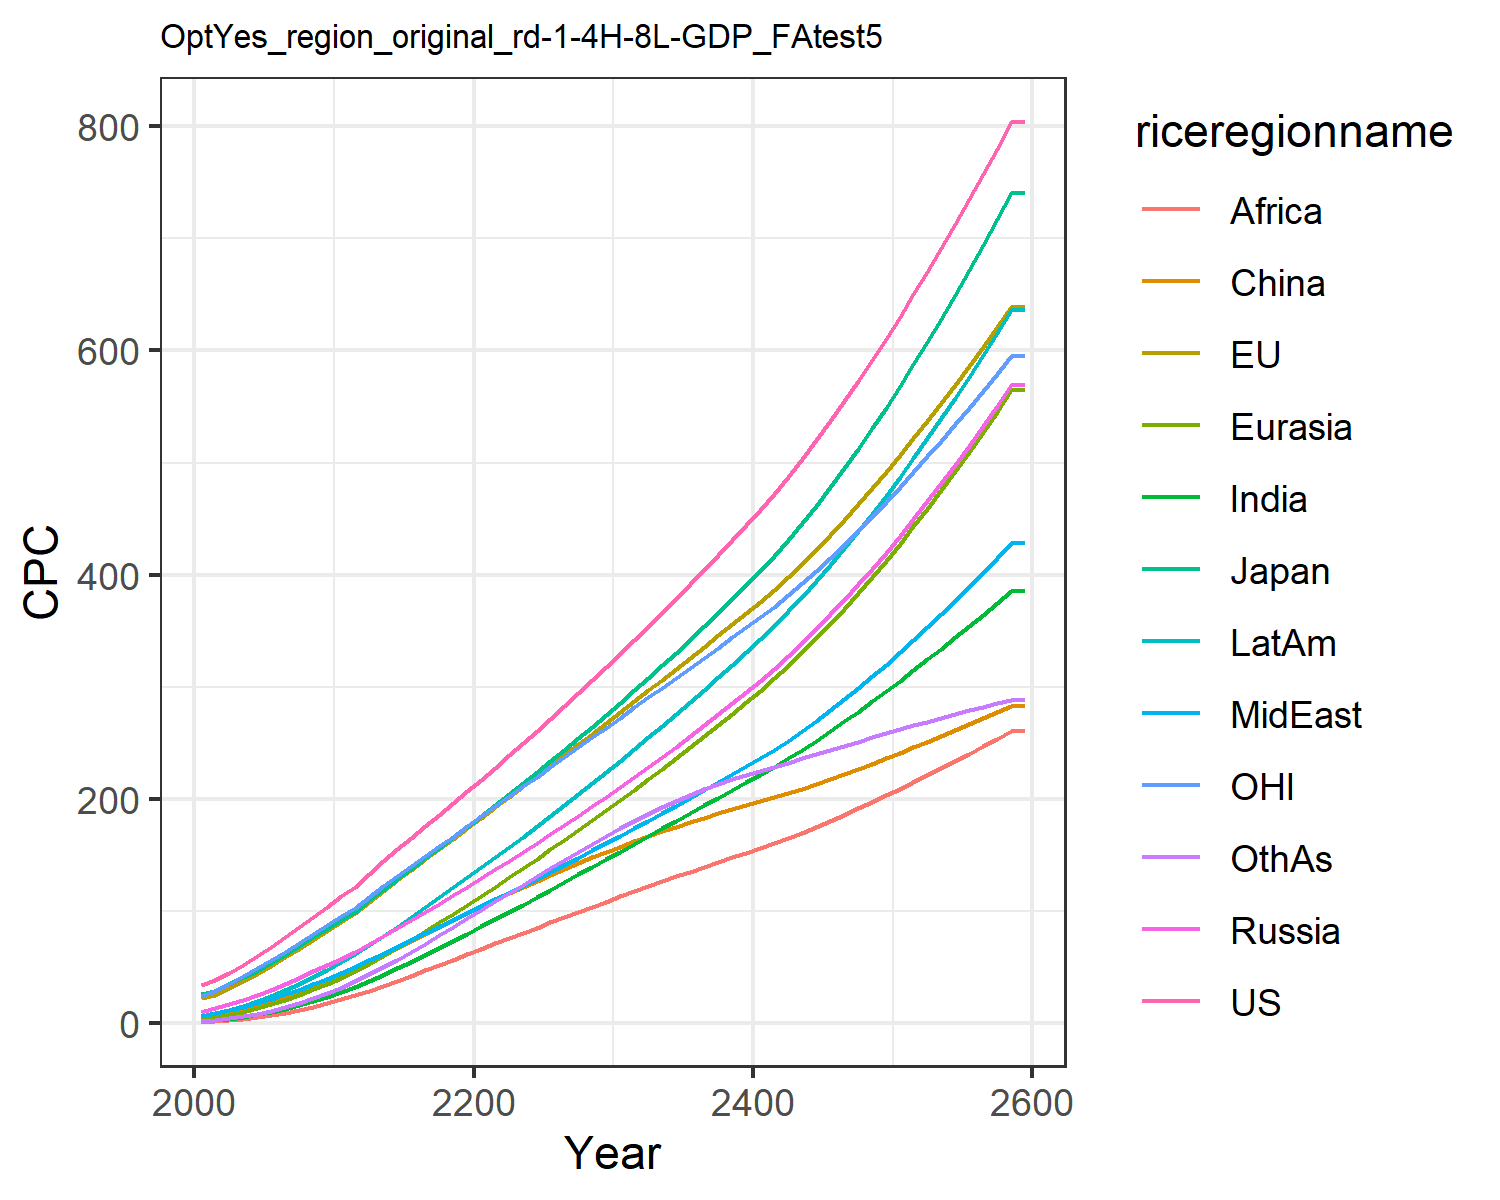

The file beside this chart, header and first rows:
34.27655418834756, 21.921925291628057, 25.678620700015504, 9.586257762504443, 4.1638149164606455, 2.6244810886730163, 1.5649188229528825, 6.243077293775763, 1.1909548557045397, 6.264255226616376, 24.15874295294021, 2.1158342029624206
38.3, 25.39, 28.48, 13.11, 5.321, 6.557, 2.645, 8.551, 1.789, 8.723, 28.89, 2.752
45.09, 31.22, 34.68, 16.91, 7.551, 9.104, 4.027, 11.36, 2.774, 11.92, 35.11, 4.197
52.21, 37.48, 41.54, 20.91, 10.14, 12, 5.64, 14.44, 3.956, 15.58, 41.79, 5.997
59.98, 44.13, 46.87, 25.2, 13.16, 15.28, 7.658, 17.91, 5.489, 19.75, 48.75, 8.261
68.17, 51.2, 53.56, 29.89, 16.65, 18.93, 10.06, 21.66, 7.328, 24.39, 56.05, 10.98
76.62, 58.64, 61, 35.01, 20.64, 23.04, 12.82, 25.65, 9.412, 29.51, 63.59, 14.14
85.31, 66.4, 68.72, 40.46, 25.09, 27.53, 15.99, 29.92, 11.81, 35.11, 71.39, 17.78
94.24, 74.47, 76.71, 46.2, 29.99, 32.4, 19.56, 34.45, 14.52, 41.17, 79.45, 21.92
103.5, 82.36, 84.27, 51.7, 35.1, 37.33, 23.52, 39.58, 17.74, 47.64, 87.21, 26.62
113.4, 90.58, 92.19, 57.41, 40.58, 42.34, 27.85, 44.82, 21.3, 54.61, 95.25, 31.7
121.1, 98.36, 99.34, 63.15, 46.37, 48.56, 32.52, 49.87, 25.07, 61.32, 102.9, 37.71
133.4, 108.3, 109.4, 70.4, 53.1, 54.37, 37.68, 55.9, 29.04, 69.47, 112.6, 43.62
144.3, 117.9, 119, 77.57, 60.04, 60.41, 43.1, 61.87, 33.24, 77.72, 122, 49.96
154.9, 127.3, 128.4, 84.75, 67.18, 66.62, 48.77, 67.86, 37.65, 86.1, 131.1, 56.66
165.2, 136.7, 137.7, 91.97, 74.53, 72.88, 54.66, 73.87, 42.21, 94.62, 140.2, 63.64
175.5, 146, 147, 99.26, 82.06, 79.17, 60.73, 79.93, 46.9, 103.3, 149.1, 70.87
185.8, 155.3, 156.4, 106.6, 89.76, 85.47, 66.97, 86.03, 51.7, 112.1, 158, 78.29
196.2, 164.6, 165.8, 114.1, 97.62, 91.73, 73.01, 92.19, 56.41, 121.1, 166.2, 85.86
206.6, 174, 175.2, 121.6, 105.6, 97.95, 79.79, 98.4, 61.49, 130.1, 175.7, 93.56
217.2, 183.3, 184.8, 129.3, 113.6, 104, 86.21, 104.4, 66.33, 139, 184.6, 101.1
227.9, 192.5, 194.3, 137.1, 121.7, 109.9, 92.54, 110.3, 71.04, 147.8, 193.5, 108.5
238.7, 201.8, 204, 144.9, 129.9, 115.7, 99.03, 116.3, 75.61, 156.9, 202.3, 116
249.5, 211.1, 213.8, 152.8, 138.2, 121.4, 105.6, 122.5, 80.29, 166.1, 211.1, 123.5
260.5, 220.4, 223.6, 160.7, 146.6, 127, 112.3, 128.7, 85.02, 175.4, 219.8, 131
271.5, 229.8, 233.6, 168.8, 155.1, 132.4, 119, 134.9, 89.75, 184.9, 228.6, 138.5
282.8, 239.2, 243.7, 176.9, 163.6, 137.7, 125.8, 141.2, 94.48, 194.4, 237.4, 145.8
294.1, 248.6, 253.9, 185.1, 172.3, 142.8, 132.6, 147.6, 99.17, 204.2, 246.1, 153
305.6, 258, 264.3, 193.4, 181.1, 147.8, 139.3, 154, 103.8, 214, 254.9, 160.1
317.2, 267.4, 274.7, 201.9, 189.9, 152.7, 146.1, 160.5, 108.4, 223.8, 263.6, 166.9
329.2, 277.1, 285.6, 210.6, 199, 157.5, 153, 167.1, 113, 234, 272.5, 173.6
341.4, 286.9, 296.7, 219.5, 208.3, 162.2, 159.9, 173.8, 117.6, 244.4, 281.6, 180.2
353.7, 296.7, 307.8, 228.5, 217.6, 166.8, 166.8, 180.5, 122.1, 254.8, 290.5, 186.4
366.1, 306.4, 319.1, 237.5, 226.9, 171.1, 173.6, 187.1, 126.5, 265.2, 299.3, 192.4
378.6, 316.1, 330.5, 246.7, 236.4, 175.3, 180.5, 193.9, 130.8, 275.8, 308.2, 198
391.4, 326, 342.1, 256.1, 246, 179.3, 187.3, 200.8, 135.2, 286.5, 317.1, 203.4
404.3, 335.8, 353.9, 265.6, 255.8, 183.3, 194.2, 207.7, 139.5, 297.4, 326.1, 208.4
417.4, 345.8, 365.9, 275.3, 265.7, 187.1, 201, 214.7, 143.7, 308.4, 335, 213.1
430.7, 355.8, 378.1, 285.2, 275.8, 190.8, 207.9, 221.8, 147.9, 319.6, 344, 217.5
444.3, 365.9, 390.6, 295.3, 286.1, 194.3, 214.7, 229, 152, 330.9, 353, 221.5
458, 376.1, 403.3, 305.6, 296.5, 197.8, 221.5, 236.3, 156.1, 342.5, 362, 225.2
472.2, 386.6, 416.6, 316.3, 307.4, 201.3, 228.6, 243.9, 160.4, 354.5, 371.4, 228.7
487.3, 398, 430.8, 327.6, 318.9, 205, 236, 252.1, 164.9, 367.2, 381.5, 232.3
503.2, 409.9, 445.9, 339.4, 330.9, 209, 243.9, 260.7, 169.8, 380.5, 392.1, 236.1
519.7, 422.4, 461.6, 351.7, 343.4, 213.2, 252, 269.7, 175, 394.3, 403.3, 239.8
536.9, 435.5, 478, 364.5, 356.4, 217.5, 260.5, 279.1, 180.3, 408.7, 414.9, 243.6
554.5, 448.9, 495, 377.7, 369.8, 222, 269.1, 288.9, 185.8, 423.5, 426.9, 247.4
572.7, 462.8, 512.5, 391.3, 383.7, 226.6, 277.9, 298.9, 191.4, 438.8, 439.3, 251.1
591.3, 477, 530.5, 405.3, 397.9, 231.3, 286.9, 309.2, 197.2, 454.5, 451.9, 254.8
610.4, 491.5, 549.1, 419.7, 412.5, 236, 296.1, 319.8, 203, 470.6, 464.8, 258.5
630, 506.4, 568.2, 434.6, 427.6, 240.9, 305.4, 330.6, 209, 487.1, 478.1, 262
650, 521.6, 587.7, 449.8, 443.1, 245.9, 314.8, 341.8, 215.1, 504.1, 491.6, 265.5
670.4, 537.2, 607.8, 465.5, 458.9, 250.9, 324.4, 353.2, 221.2, 521.5, 505.4, 269
691.4, 553.2, 628.5, 481.6, 475.3, 256, 334.1, 364.9, 227.5, 539.3, 519.5, 272.4
712.8, 569.5, 649.7, 498.2, 492.1, 261.2, 344, 376.9, 233.9, 557.7, 534, 275.7
734.7, 586.2, 671.5, 515.2, 509.4, 266.5, 354, 389.2, 240.4, 576.5, 548.7, 279
757.2, 603.3, 694, 532.8, 527.2, 271.8, 364.2, 401.8, 247, 595.8, 563.8, 282.2
780.2, 620.8, 717, 550.9, 545.5, 277.3, 374.6, 414.8, 253.8, 615.7, 579.2, 285.4
803.7, 638.7, 740.8, 569.5, 564.4, 282.8, 385.2, 428.1, 260.7, 636.1, 595, 288.5
803.7, 638.7, 740.8, 569.5, 564.4, 282.8, 385.2, 428.1, 260.7, 636.1, 595, 288.5
